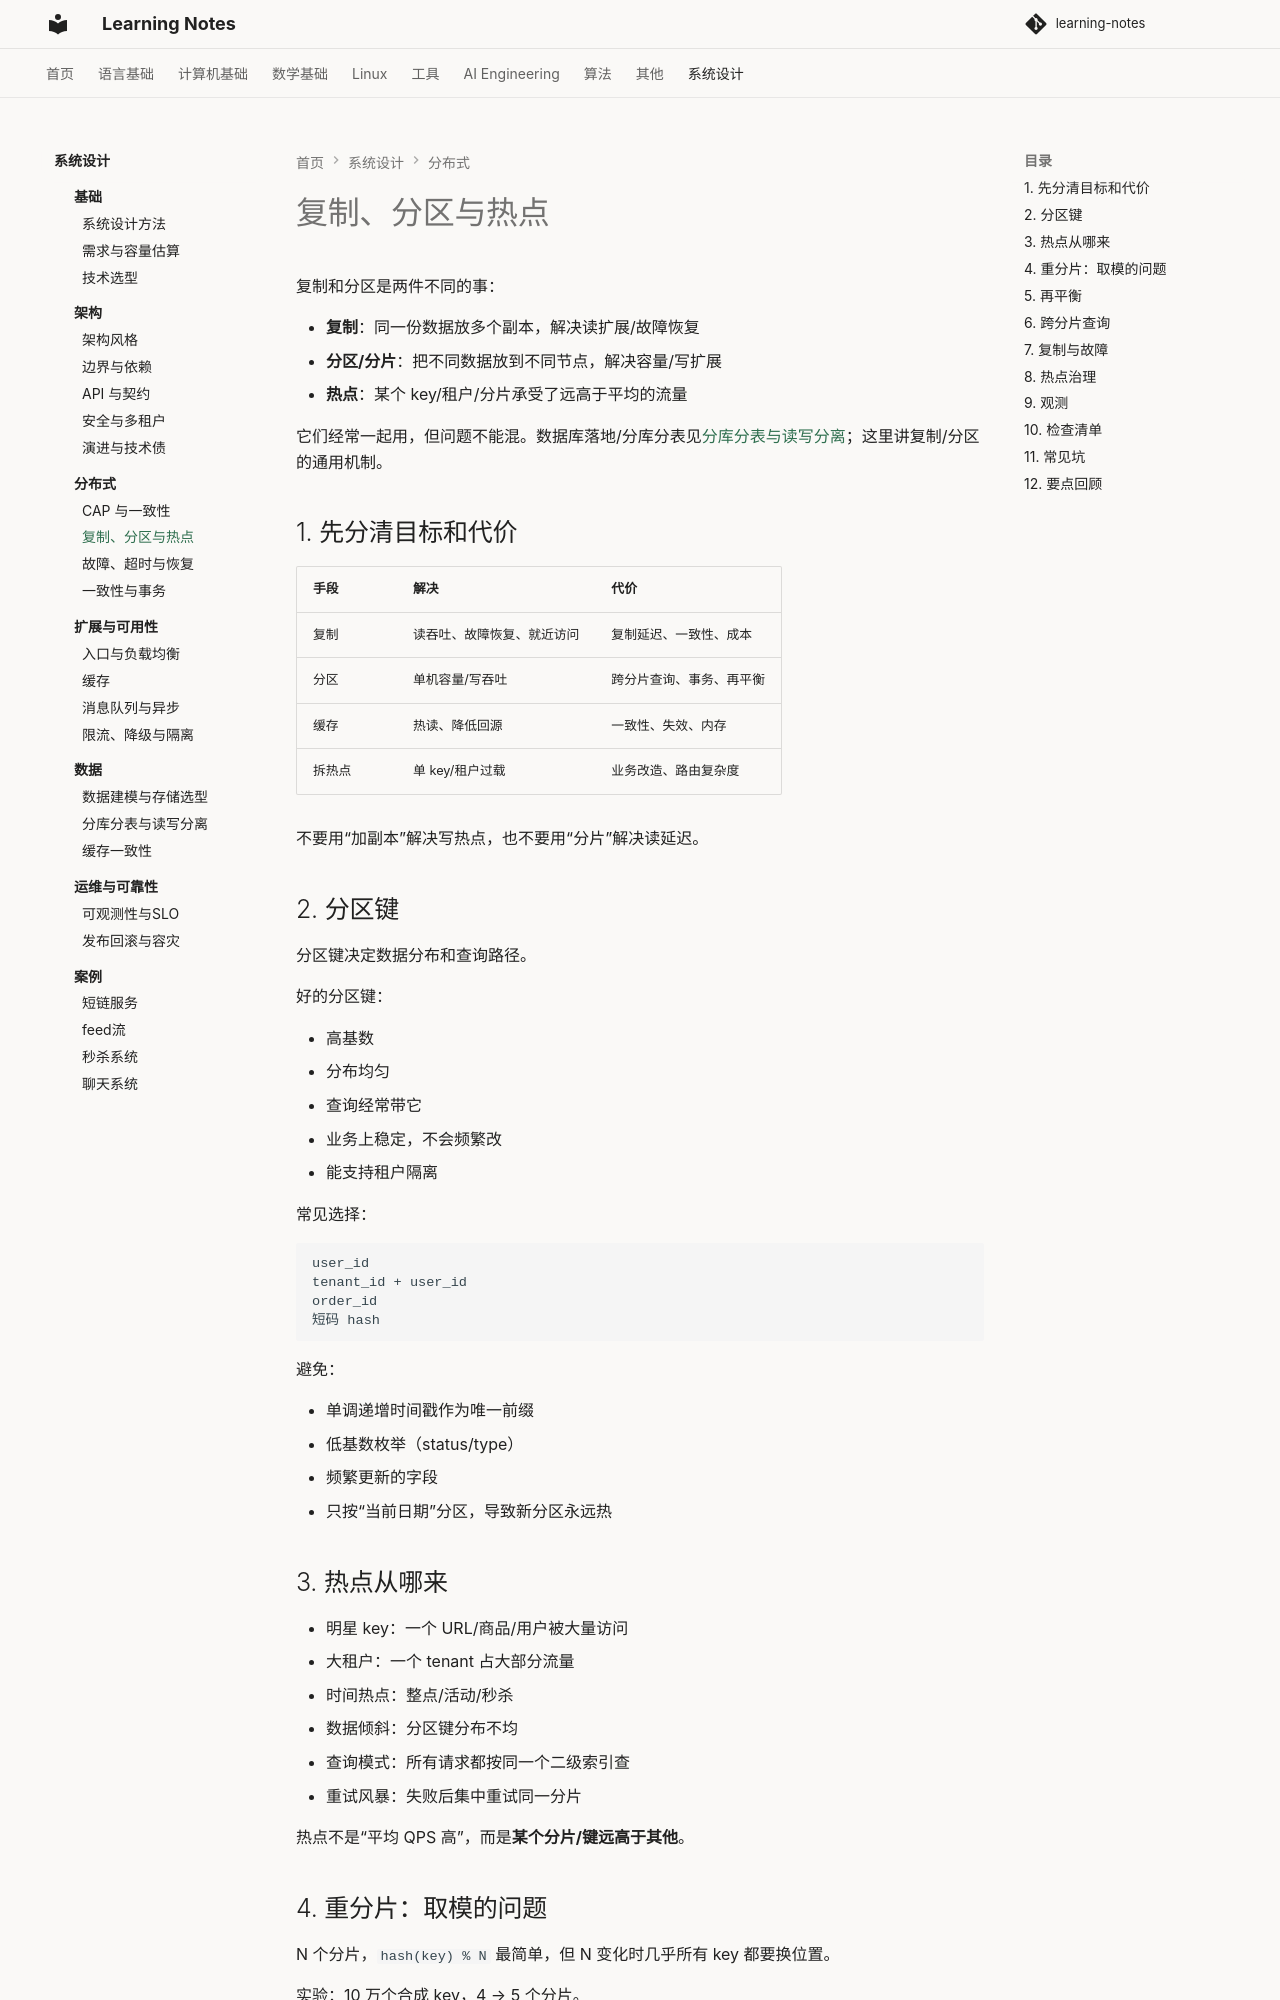

repository: handwan/learning-notes · page: 09-system-design/distributed/02-复制分区与热点/index.html · generator: mkdocs

# 复制、分区与热点

复制和分区是两件不同的事：

- **复制**：同一份数据放多个副本，解决读扩展/故障恢复
- **分区/分片**：把不同数据放到不同节点，解决容量/写扩展
- **热点**：某个 key/租户/分片承受了远高于平均的流量

它们经常一起用，但问题不能混。数据库落地/分库分表见[分库分表与读写分离](../data/02-分库分表与读写分离.md)；这里讲复制/分区的通用机制。

## 1. 先分清目标和代价

| 手段 | 解决 | 代价 |
|---|---|---|
| 复制 | 读吞吐、故障恢复、就近访问 | 复制延迟、一致性、成本 |
| 分区 | 单机容量/写吞吐 | 跨分片查询、事务、再平衡 |
| 缓存 | 热读、降低回源 | 一致性、失效、内存 |
| 拆热点 | 单 key/租户过载 | 业务改造、路由复杂度 |

不要用“加副本”解决写热点，也不要用“分片”解决读延迟。

## 2. 分区键

分区键决定数据分布和查询路径。

好的分区键：

- 高基数
- 分布均匀
- 查询经常带它
- 业务上稳定，不会频繁改
- 能支持租户隔离

常见选择：

```text
user_id
tenant_id + user_id
order_id
短码 hash
```

避免：

- 单调递增时间戳作为唯一前缀
- 低基数枚举（status/type）
- 频繁更新的字段
- 只按“当前日期”分区，导致新分区永远热

## 3. 热点从哪来

- 明星 key：一个 URL/商品/用户被大量访问
- 大租户：一个 tenant 占大部分流量
- 时间热点：整点/活动/秒杀
- 数据倾斜：分区键分布不均
- 查询模式：所有请求都按同一个二级索引查
- 重试风暴：失败后集中重试同一分片

热点不是“平均 QPS 高”，而是**某个分片/键远高于其他**。
